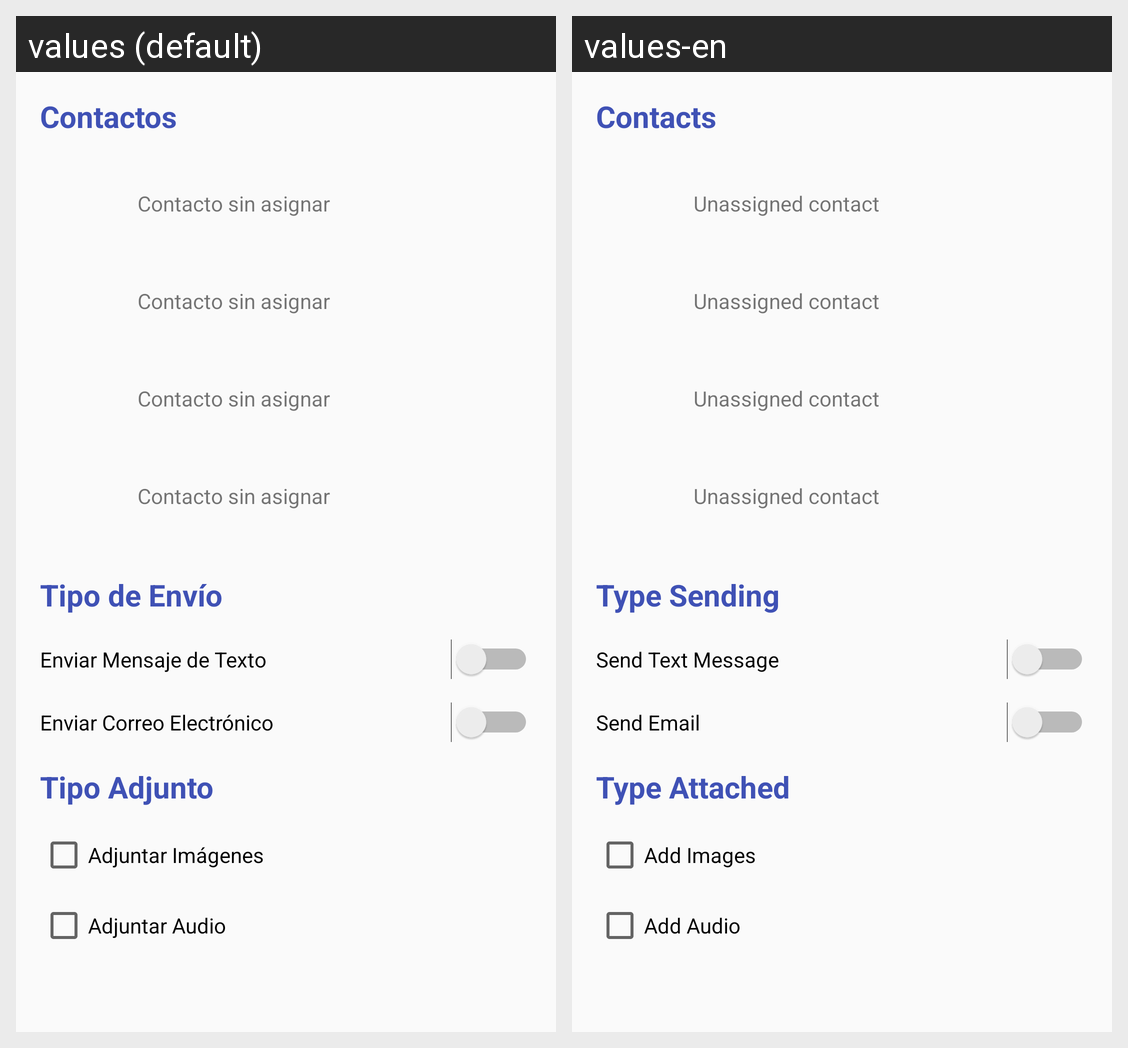

Translations of the strings shown on this Android screen, per locale in the grid:
Android screen res/layout/content_configuracion_bp.xml rendered under 2 locales, left to right: values (default), values-en. Device: Nexus 5 (rendered at 1080×1920; each locale shown at half size, 540×960, under a caption strip naming it); theme AppTheme.
Strings drawn on this screen, with the default value and each locale's value (text and hints the layout hard-codes, and strings that could not be matched under every locale, appear in the picture but are not listed):

contactos
  values: Contactos
  values-en: Contacts

sinContacto
  values: Contacto sin asignar
  values-en: Unassigned contact

tipoEnvio
  values: Tipo de Envío
  values-en: Type Sending

enviarMensaje
  values: Enviar Mensaje de Texto
  values-en: Send Text Message

enviarCorreo
  values: Enviar Correo Electrónico
  values-en: Send Email

tipoAdjunto
  values: Tipo Adjunto
  values-en: Type Attached

adjuntarImagen
  values: Adjuntar Imágenes
  values-en: Add Images

adjuntarAudio
  values: Adjuntar Audio
  values-en: Add Audio
